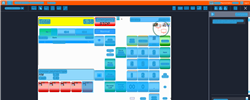
Task: Trigger Based Attended Automation
Workflow: NAMOS_MY_PayWithCheque_ExactAmount

Step 1: Computer Vision in window 'Web Rep Console*' (msedge.exe)

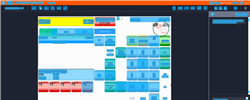
Step 2: CV refresh

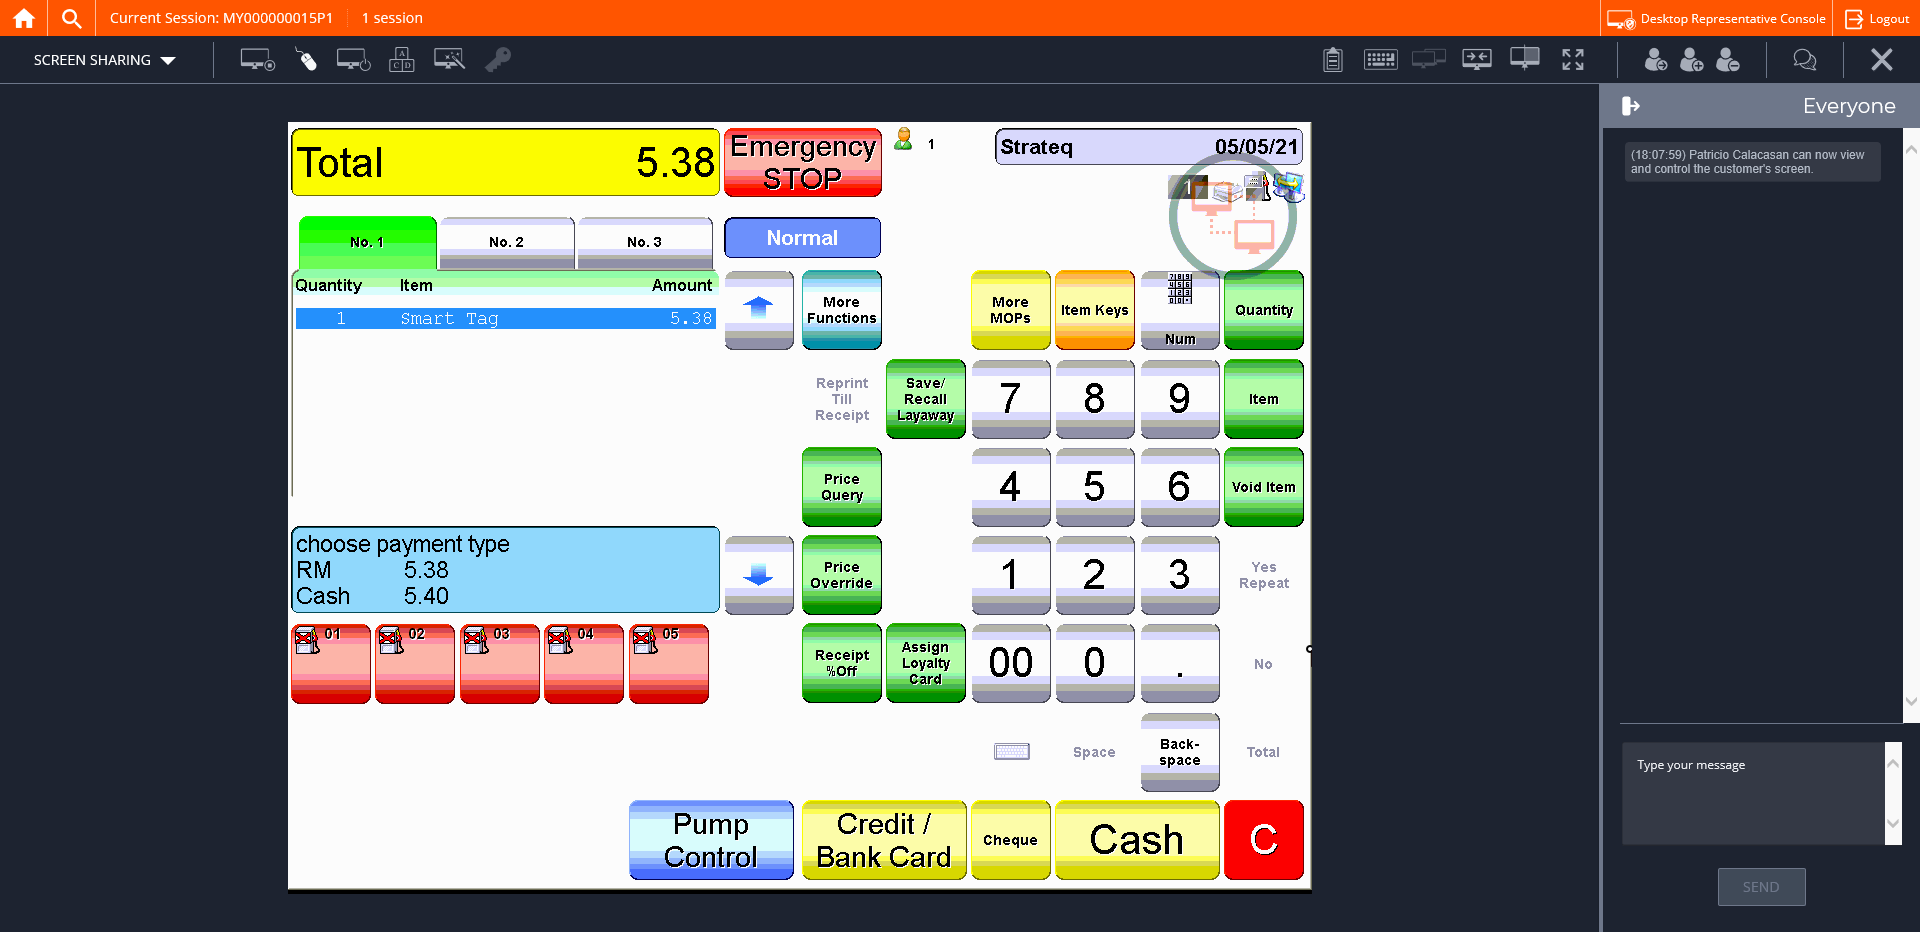
Step 3: CVCache

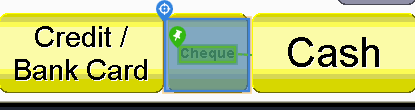
Step 4 [try]: CV Click - Button

Step 5: CvDescriptor (same screen as step 4)

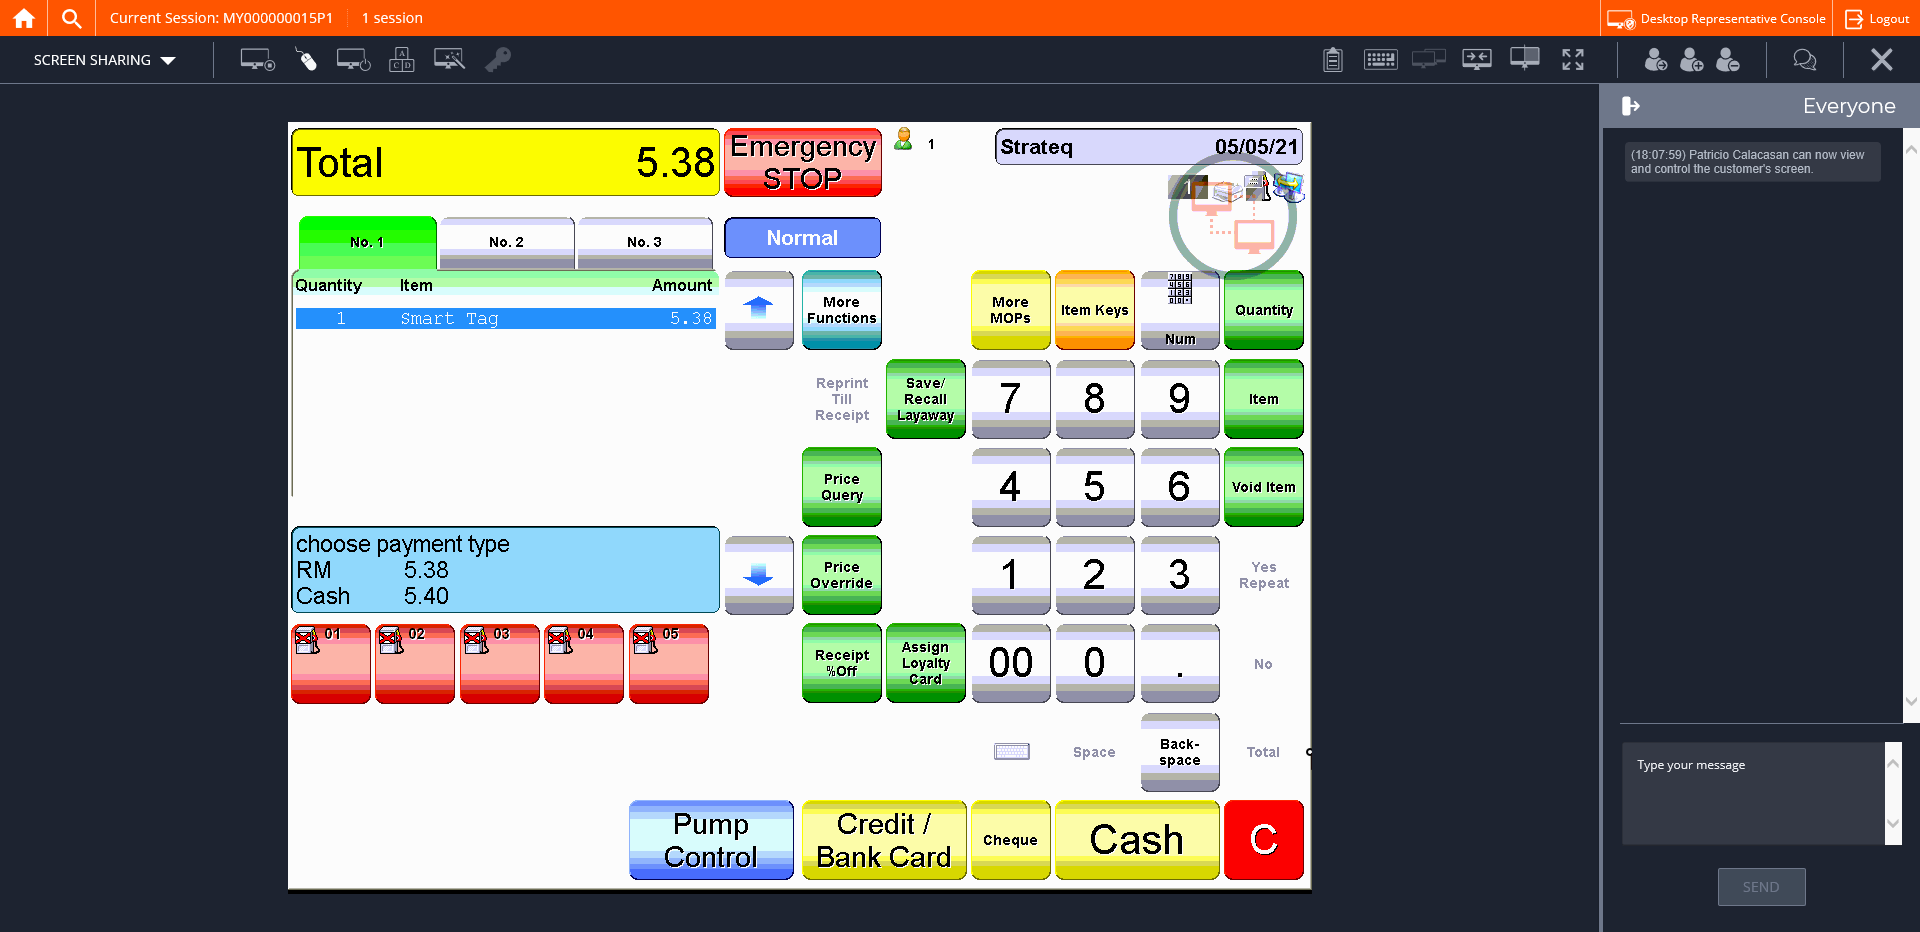
Step 6: CVCache